Run: headless pygame with SDL's dummy video driver; simulated clock (each Clock.tick advances the game by its frame time, no real sleeping); random seed 0; keys injected as events and as key.get_pressed() state; mouse plan: one left click at the window centre at the start of phase 2, then a move to the lower-right quarter at the start of phase 3.
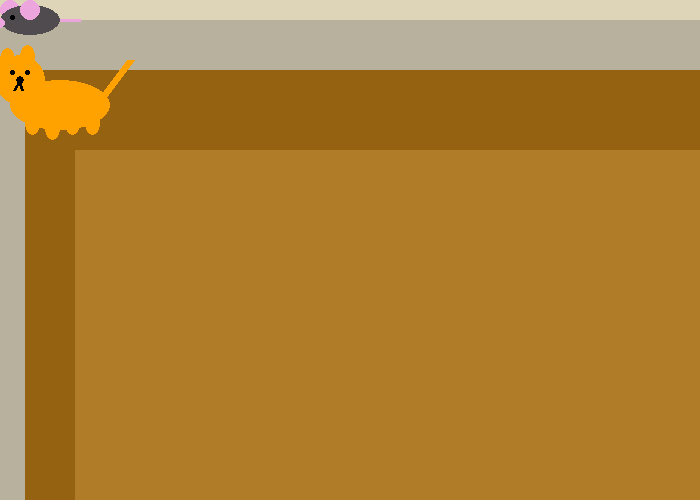
Frame 1 of 4 · flips 1–60 · no input
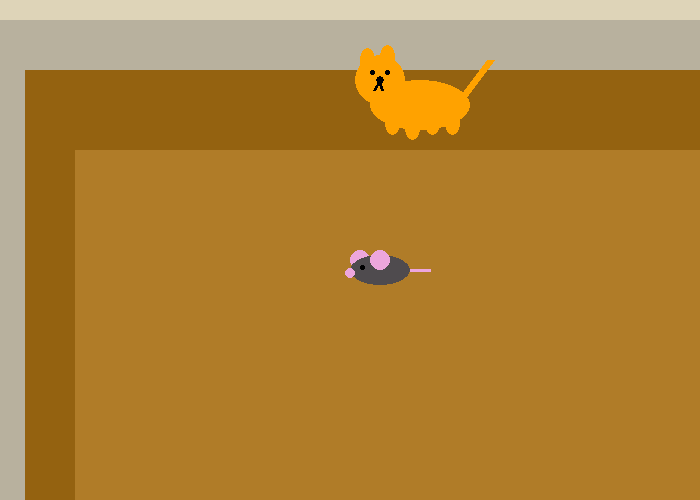
Frame 2 of 4 · flips 61–180 · clicked the window centre · tapped SPACE, RETURN · held RIGHT (→), D
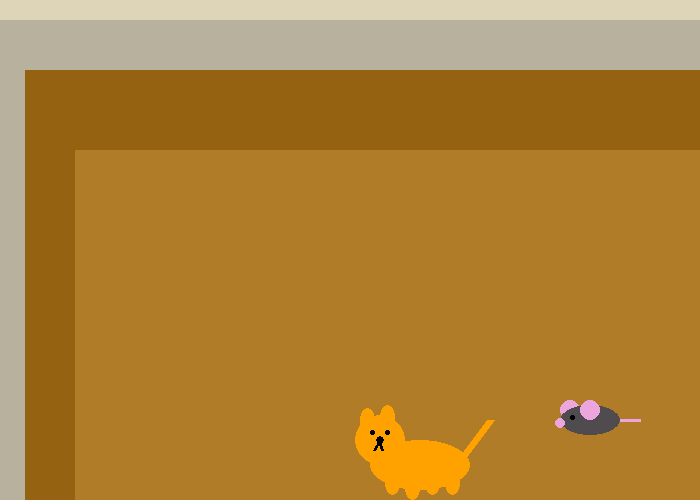
Frame 3 of 4 · flips 181–300 · moved the mouse to the lower-right quarter · held DOWN (↓), S
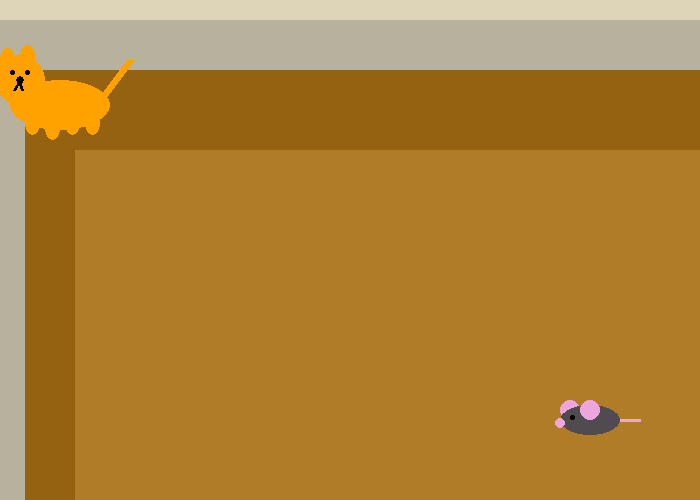
Frame 4 of 4 · flips 301–420 · held LEFT (←), A, UP (↑), W

The pygame program that drew these frames:

#Lennon Hudson
#cat and mouse
import pygame

def draw_mouse(screen, x, y):
    pygame.draw.ellipse(screen, PINK, [x, y, 20, 20])
    pygame.draw.ellipse(screen, DARK_GREY, [x, y+5, 60, 30])
    pygame.draw.ellipse(screen, PINK, [x+20, y, 20, 20])
    pygame.draw.ellipse(screen, BLACK, [x+10, y+15, 5, 5])
    pygame.draw.ellipse(screen, PINK, [x-5, y+18, 10, 10])
    pygame.draw.line(screen, PINK, [x+60, y+20], [x+80, y+20], 3)

x=300
y=300

x_speed = 0
y_speed = 0

x_coord = 10
y_coord = 10

def draw_cat(screen, x, y):#move with keyboard
    pygame.draw.ellipse(screen, ORANGE, [x, y+70, 100, 50])#body
    pygame.draw.ellipse(screen, ORANGE, [x-15, y+45, 50, 50])#head
    pygame.draw.ellipse(screen, ORANGE, [x + 15, y + 100, 15, 25])#leg1
    pygame.draw.ellipse(screen, ORANGE, [x + 35, y + 105, 15, 25])#leg2
    pygame.draw.ellipse(screen, ORANGE, [x + 55, y + 100, 15, 25])#leg3
    pygame.draw.ellipse(screen, ORANGE, [x + 75, y + 100, 15, 25])#leg4
    pygame.draw.line(screen, ORANGE, [x + 90, y + 90], [x + 120, y + 50], 8)#tail
    pygame.draw.ellipse(screen, ORANGE, [x + 10, y + 35, 15, 25])  # ear1
    pygame.draw.ellipse(screen, ORANGE, [x-10 , y + 38, 15, 25])  # ear2
    pygame.draw.ellipse(screen, BLACK, [x + 15, y + 60, 5, 5])  # eye
    pygame.draw.ellipse(screen, BLACK, [x , y + 60, 5, 5])  # eye2
    pygame.draw.line(screen, BLACK, [x + 9, y + 70], [x + 12, y + 80], 3)  # mouth1
    pygame.draw.line(screen, BLACK, [x + 10, y + 70], [x + 4, y + 80], 3)  # mouth2
    pygame.draw.ellipse(screen, BLACK, [x+6, y + 66, 8, 8])  # nose


# Define some colors
BLACK = (0, 0, 0)
WHITE = (222, 212, 184)
GREEN = (0, 255, 0)
RED = (255, 0, 0)
LIGHT_BROWN = (176, 124, 40)
DARK_BROWN = (148, 98, 16)
GREY = (184, 177, 158)
PINK = (237, 166, 221)
DARK_GREY = (79, 75, 78)
ORANGE = (255, 162, 0)

pygame.init()

# Set the width and height of the screen [width, height]
size = (700, 500)
screen = pygame.display.set_mode(size)

pygame.display.set_caption("My Game")

# Loop until the user clicks the close button.
done = False

# Used to manage how fast the screen updates
clock = pygame.time.Clock()

# -------- Main Program Loop -----------
while not done:
    # --- Main event loop
    for event in pygame.event.get():
        if event.type == pygame.QUIT:
            done = True
        elif event.type == pygame.KEYDOWN:
            if event.key == pygame.K_LEFT:
                x_speed = -3
            elif event.key == pygame.K_RIGHT:
                x_speed = 3
            elif event.key == pygame.K_UP:
                y_speed = -3
            elif event.key == pygame.K_DOWN:
                y_speed = 3
        elif event.type == pygame.KEYUP:
            if event.key == pygame.K_LEFT or event.key == pygame.K_RIGHT:
                x_speed = 0
            elif event.key == pygame.K_UP or event.key == pygame.K_DOWN:
                y_speed = 0
    # --- Game logic should go here
    pos = pygame.mouse.get_pos()
    x = pos[0]
    y = pos[1]

    x_coord += x_speed
    y_coord += y_speed
    # --- Screen-clearing code goes here

    # Here, we clear the screen to white. Don't put other drawing commands
    # above this, or they will be erased with this command.

    # If you want a background image, replace this clear with blit'ing the
    # background image.
    screen.fill(LIGHT_BROWN)

    # --- Drawing code should go here
    #drawing room:
    pygame.draw.rect(screen, DARK_BROWN, [0, 70, 700, 80])
    pygame.draw.rect(screen, GREY, [0, 0, 700, 70])
    pygame.draw.rect(screen, WHITE, [0, 0, 700, 20])
    pygame.draw.rect(screen, DARK_BROWN, [0, 100, 75, 500])
    pygame.draw.rect(screen, GREY, [0, 70, 25, 500])
    #drawing mouse:
    draw_mouse(screen, x, y)
    pygame.mouse.set_visible(False)
    #drawing cat:
    draw_cat(screen, x_coord, y_coord)


    # --- Go ahead and update the screen with what we've drawn.
    pygame.display.flip()

    # --- Limit to 60 frames per second
    clock.tick(60)

# Close the window and quit.
pygame.quit()
